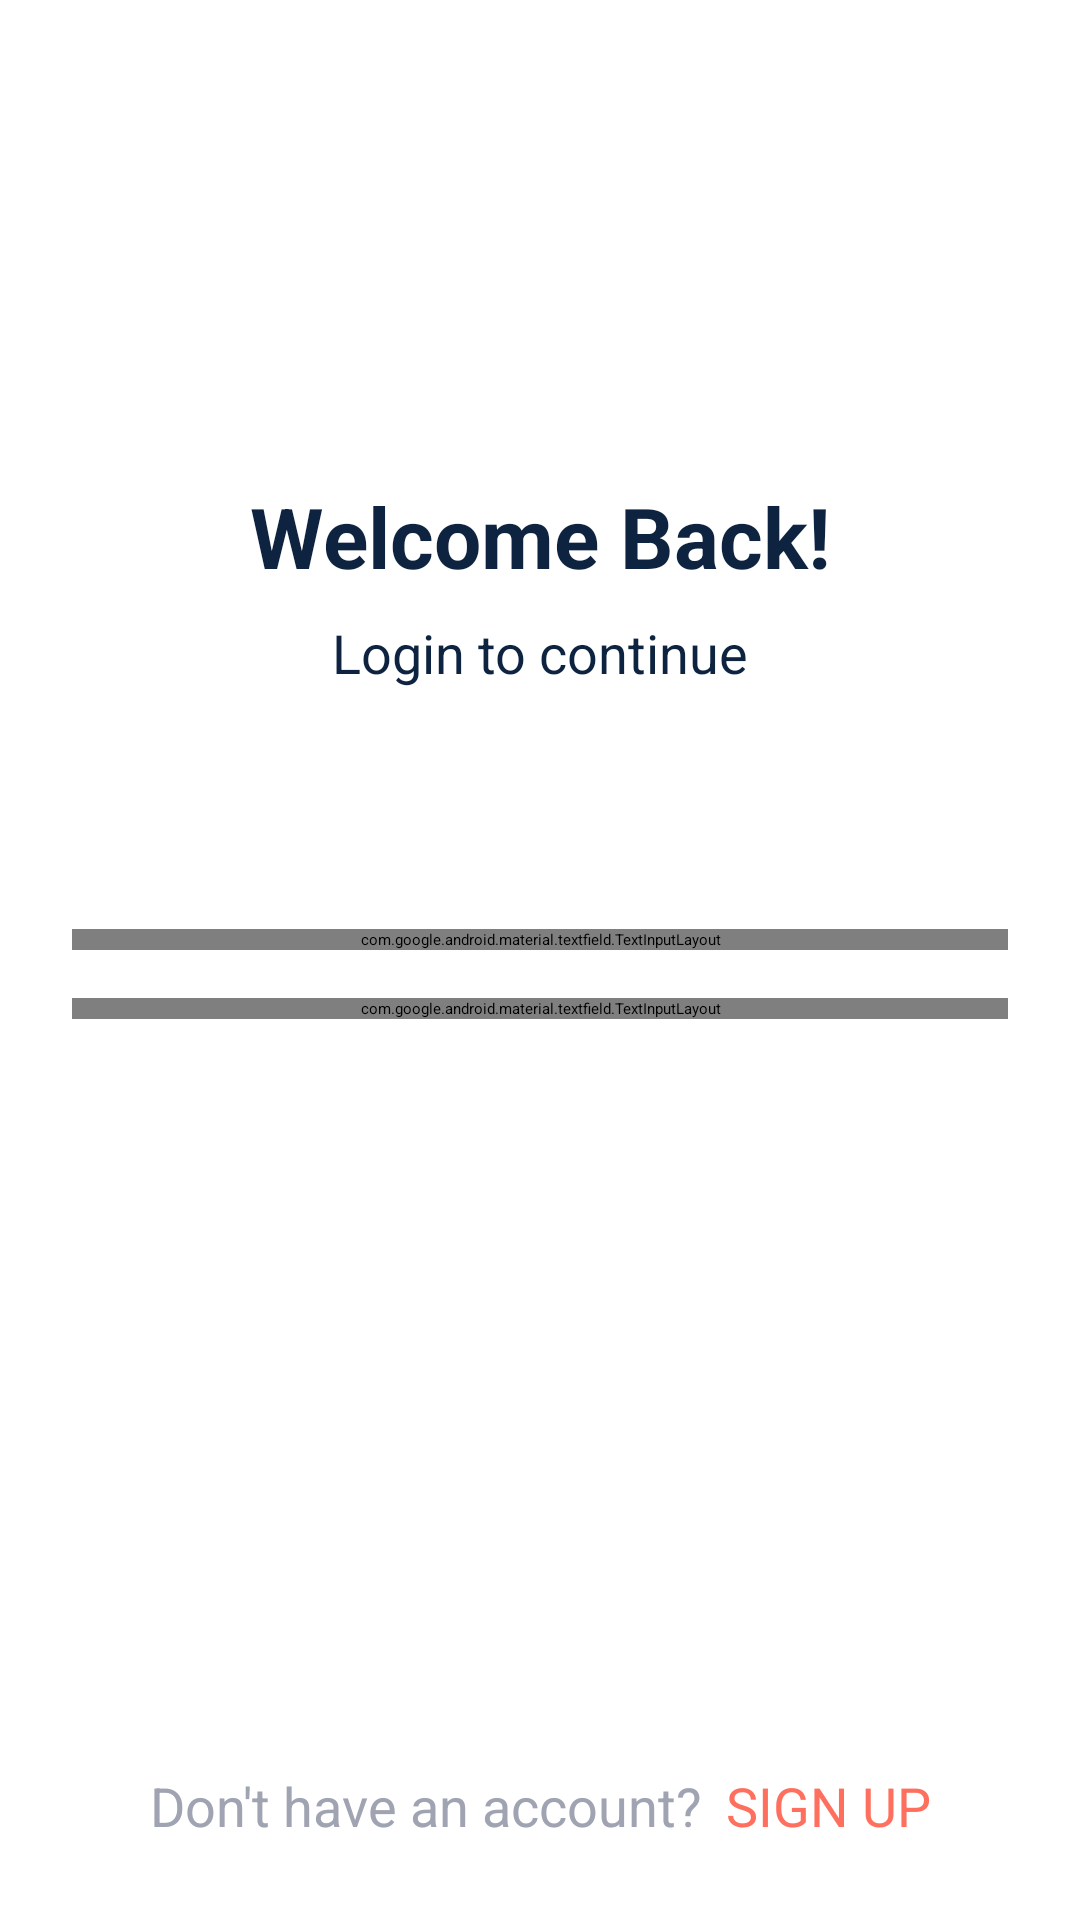

Android layout source for this screen:
<!-- AndroidManifest.xml: application theme Theme.QuizForFun -->
<!-- res/layout/activity_main.xml -->
<?xml version="1.0" encoding="utf-8"?>
<androidx.constraintlayout.widget.ConstraintLayout xmlns:android="http://schemas.android.com/apk/res/android"
    xmlns:app="http://schemas.android.com/apk/res-auto"
    xmlns:tools="http://schemas.android.com/tools"
    android:layout_width="match_parent"
    android:layout_height="match_parent"
    tools:context=".LoginActivity"
    tools:theme="@style/Theme.QuizForFun">

    <TextView
        android:id="@+id/tvSignUp2"
        android:layout_width="wrap_content"
        android:layout_height="wrap_content"
        android:layout_marginTop="160dp"
        android:text="Welcome Back!"
        android:textColor="@color/black"
        android:textSize="28sp"
        android:textStyle="bold"
        app:layout_constraintEnd_toEndOf="parent"
        app:layout_constraintStart_toStartOf="parent"
        app:layout_constraintTop_toTopOf="parent" />

    <TextView
        android:id="@+id/tvSignUp3"
        android:layout_width="wrap_content"
        android:layout_height="wrap_content"
        android:layout_marginTop="8dp"
        android:text="Login to continue"
        android:textColor="@color/black"
        android:textSize="18sp"
        app:layout_constraintEnd_toEndOf="@+id/tvSignUp2"
        app:layout_constraintStart_toStartOf="@+id/tvSignUp2"
        app:layout_constraintTop_toBottomOf="@+id/tvSignUp2" />

    <com.google.android.material.textfield.TextInputLayout
        android:id="@+id/textInputLayout"
        android:layout_width="0dp"
        android:layout_height="wrap_content"
        android:layout_marginStart="24dp"
        android:layout_marginTop="80dp"
        android:layout_marginEnd="24dp"
        app:layout_constraintEnd_toEndOf="parent"
        app:layout_constraintStart_toStartOf="parent"
        app:layout_constraintTop_toBottomOf="@+id/tvSignUp3">

        <com.google.android.material.textfield.TextInputEditText
            android:id="@+id/tietUsername"
            android:layout_width="match_parent"
            android:layout_height="wrap_content"
            android:hint="Username"
            android:imeOptions="actionNext"
            android:inputType="text"
            android:singleLine="true" />
    </com.google.android.material.textfield.TextInputLayout>

    <com.google.android.material.textfield.TextInputLayout
        android:id="@+id/textInputLayout2"
        android:layout_width="0dp"
        android:layout_height="wrap_content"
        android:layout_marginTop="16dp"
        app:layout_constraintEnd_toEndOf="@+id/textInputLayout"
        app:layout_constraintStart_toStartOf="@+id/textInputLayout"
        app:layout_constraintTop_toBottomOf="@+id/textInputLayout">

        <com.google.android.material.textfield.TextInputEditText
            android:id="@+id/tiePassword"
            android:layout_width="match_parent"
            android:layout_height="wrap_content"
            android:hint="Password"
            android:imeOptions="actionDone"
            android:inputType="textPassword" />
    </com.google.android.material.textfield.TextInputLayout>

    <com.google.android.material.button.MaterialButton
        android:id="@+id/btnLogin"
        style="@style/btnStyle"
        android:layout_width="0dp"
        android:layout_marginTop="32dp"
        android:text="Login"
        app:layout_constraintEnd_toEndOf="@+id/textInputLayout2"
        app:layout_constraintHorizontal_bias="0.464"
        app:layout_constraintStart_toStartOf="@+id/textInputLayout2"
        app:layout_constraintTop_toBottomOf="@+id/textInputLayout2" />

    <TextView
        android:id="@+id/tvSignUp4"
        android:layout_width="wrap_content"
        android:layout_height="wrap_content"
        android:layout_marginBottom="24dp"
        android:text="Don't have an account?"
        android:textColor="@color/gray"
        android:textSize="18sp"
        android:padding="2dp"
        app:layout_constraintBottom_toBottomOf="parent"
        app:layout_constraintEnd_toStartOf="@+id/tvSignUp"
        app:layout_constraintHorizontal_bias="0.5"
        app:layout_constraintHorizontal_chainStyle="packed"
        app:layout_constraintStart_toStartOf="parent" />

    <TextView
        android:id="@+id/tvSignUp"
        android:layout_width="wrap_content"
        android:layout_height="wrap_content"
        android:layout_marginStart="4dp"
        android:text="SIGN UP"
        android:textColor="@color/peach"
        android:textSize="18sp"
        android:padding="2dp"
        app:layout_constraintBottom_toBottomOf="@+id/tvSignUp4"
        app:layout_constraintEnd_toEndOf="parent"
        app:layout_constraintHorizontal_bias="0.5"
        app:layout_constraintStart_toEndOf="@+id/tvSignUp4"
        app:layout_constraintTop_toTopOf="@+id/tvSignUp4" />

</androidx.constraintlayout.widget.ConstraintLayout>
<!-- resources referenced by this layout -->
<resources>
  <color name="black">#0D233F</color>
  <color name="gray">#A0A3B1</color>
  <color name="peach">#FF6F5E</color>
</resources>
